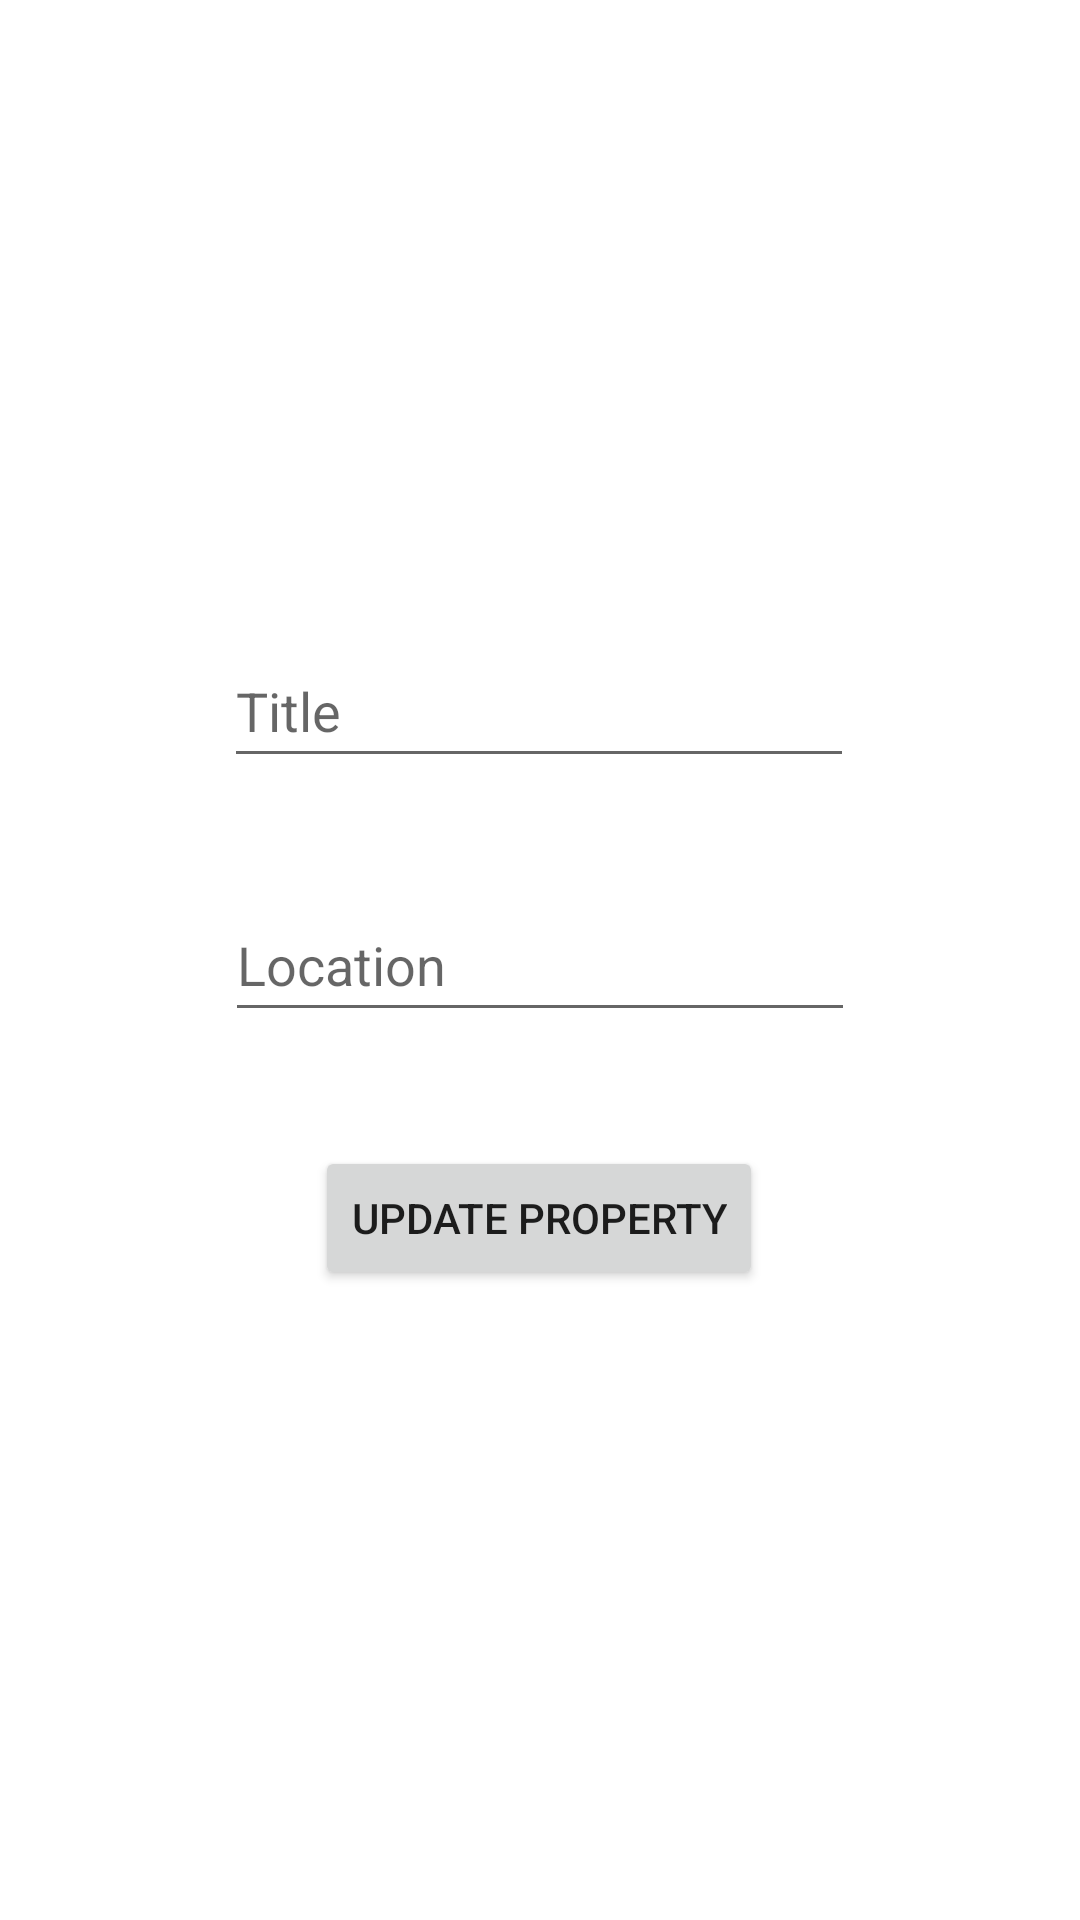

Android layout source for this screen:
<!-- AndroidManifest.xml: application theme Theme.RealEstateNotes -->
<!-- res/layout/activity_update_property.xml -->
<?xml version="1.0" encoding="utf-8"?>
<androidx.constraintlayout.widget.ConstraintLayout xmlns:android="http://schemas.android.com/apk/res/android"
    xmlns:app="http://schemas.android.com/apk/res-auto"
    xmlns:tools="http://schemas.android.com/tools"
    android:layout_width="match_parent"
    android:layout_height="match_parent"
    tools:context=".UpdatePropertyActivity">

    <EditText
        android:id="@+id/editTextTitleUpdate"
        android:layout_width="wrap_content"
        android:layout_height="wrap_content"
        android:ems="10"
        android:hint="Title"
        android:inputType="textPersonName"
        android:minHeight="48dp"
        app:layout_constraintBottom_toBottomOf="parent"
        app:layout_constraintEnd_toEndOf="parent"
        app:layout_constraintHorizontal_bias="0.497"
        app:layout_constraintStart_toStartOf="parent"
        app:layout_constraintTop_toTopOf="parent"
        app:layout_constraintVertical_bias="0.357" />

    <EditText
        android:id="@+id/editTextLocationUpdate"
        android:layout_width="wrap_content"
        android:layout_height="wrap_content"
        android:ems="10"
        android:hint="Location"
        android:inputType="textPersonName"
        android:minHeight="48dp"
        app:layout_constraintBottom_toBottomOf="parent"
        app:layout_constraintEnd_toEndOf="parent"
        app:layout_constraintStart_toStartOf="parent"
        app:layout_constraintTop_toTopOf="parent" />

    <Button
        android:id="@+id/buttonUpdateProperty"
        android:layout_width="wrap_content"
        android:layout_height="wrap_content"
        android:text="Update Property"
        app:layout_constraintBottom_toBottomOf="parent"
        app:layout_constraintEnd_toEndOf="parent"
        app:layout_constraintHorizontal_bias="0.498"
        app:layout_constraintStart_toStartOf="parent"
        app:layout_constraintTop_toTopOf="parent"
        app:layout_constraintVertical_bias="0.645" />

</androidx.constraintlayout.widget.ConstraintLayout>
<!-- resources referenced by this layout -->
<resources>
  <style name="Theme.RealEstateNotes" parent="Theme.MaterialComponents.DayNight.DarkActionBar">
          
          <item name="colorPrimary">@color/purple_500</item>
          <item name="colorPrimaryVariant">@color/purple_700</item>
          <item name="colorOnPrimary">@color/white</item>
          
          <item name="colorSecondary">@color/teal_200</item>
          <item name="colorSecondaryVariant">@color/teal_700</item>
          <item name="colorOnSecondary">@color/black</item>
          
          <item name="android:statusBarColor">?attr/colorPrimaryVariant</item>
          
      </style>
  <!-- not gathered from this repository: default colours our renderer supplied (Android Studio template values) -->
  <color name="purple_500">#FF6200EE</color>
  <color name="purple_700">#FF3700B3</color>
  <color name="teal_200">#FF03DAC5</color>
  <color name="teal_700">#FF018786</color>
  <color name="black">#FF000000</color>
  <color name="white">#FFFFFFFF</color>
</resources>
